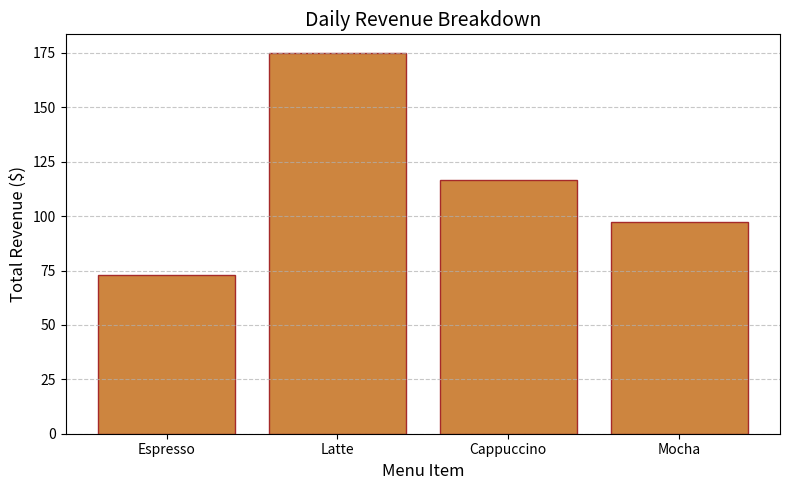

This chart was generated by the following Python code:
import numpy as np
import pandas as pd
import matplotlib.pyplot as plt

# --- 1. Basic Python: Tax Calculator Function ---
def calculate_total(price, tax_rate=0.08):
    """Calculates the final price including tax."""
    if price < 0:
        return 0.0
    total = price + (price * tax_rate)
    return round(total, 2)

# --- 2. NumPy: Applying Bulk Discounts ---
# Let's say these are the base prices for our products
base_prices = np.array([3.00, 4.50, 4.00, 5.00])
# Apply a 10% discount to all prices using NumPy broadcasting
discounted_prices = base_prices * 0.90

# --- 3. Pandas: Creating and Updating the Dataset ---
data = {
    "Item": ["Espresso", "Latte", "Cappuccino", "Mocha"],
    "BasePrice": base_prices,
    "SalePrice": discounted_prices,
    "UnitsSold": [25, 40, 30, 20]
}

df = pd.DataFrame(data)

# Calculate Revenue for each item using the custom function logic (Price * Units)
# We apply the tax calculator function to the SalePrice
df['PriceWithTax'] = df['SalePrice'].apply(calculate_total)
df['TotalRevenue'] = df['PriceWithTax'] * df['UnitsSold']

print("--- Coffee Shop Sales Report ---")
print(df)
print("\nTotal Daily Revenue: $", df['TotalRevenue'].sum())

# --- 4. Matplotlib: Visualization ---
plt.figure(figsize=(8, 5))
plt.bar(df['Item'], df['TotalRevenue'], color='peru', edgecolor='brown')

# Adding labels and styling
plt.xlabel('Menu Item', fontsize=12)
plt.ylabel('Total Revenue ($)', fontsize=12)
plt.title('Daily Revenue Breakdown', fontsize=14)
plt.grid(axis='y', linestyle='--', alpha=0.7)

# Display the plot
plt.tight_layout()
plt.show()
